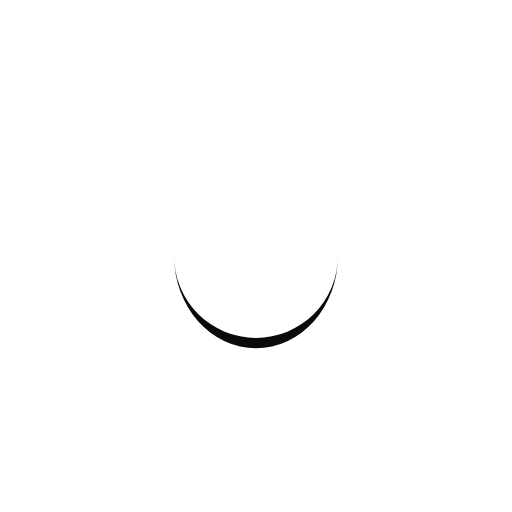
t = 0.00 s
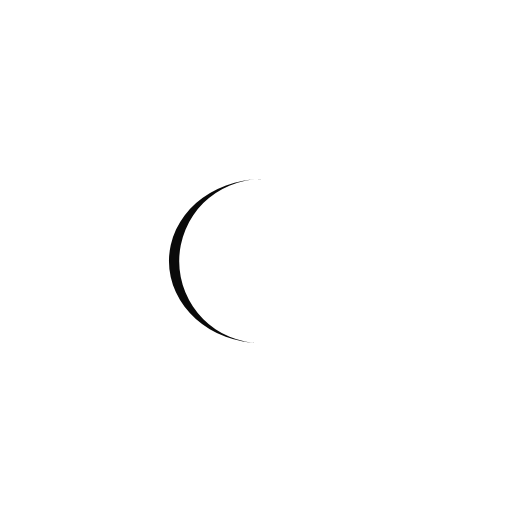
t = 0.24 s
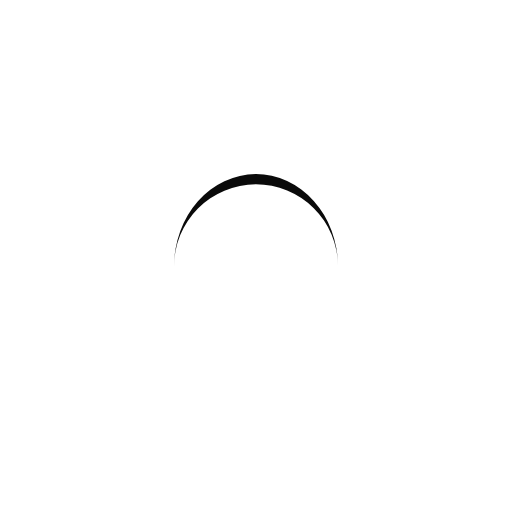
t = 0.49 s
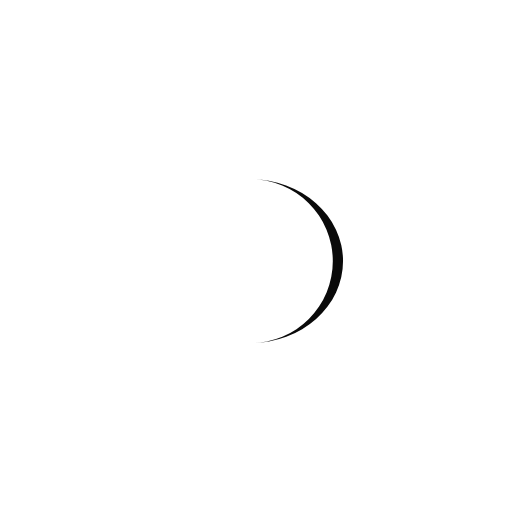
t = 0.73 s

The animated SVG that drew these frames (rendered in a browser with its animation timeline set to each time). Animation: 1 SMIL element (animateTransform=1); one cycle of 0.97 s, repeats indefinitely.

<?xml version="1.0" encoding="utf-8"?>
<svg xmlns="http://www.w3.org/2000/svg" xmlns:xlink="http://www.w3.org/1999/xlink" style="margin: auto; background: none; display: block; shape-rendering: auto;" width="200px" height="200px" viewBox="0 0 100 100" preserveAspectRatio="xMidYMid">
<path d="M34 50A16 16 0 0 0 66 50A16 18 0 0 1 34 50" fill="#0a0a0a" stroke="none">
  <animateTransform attributeName="transform" type="rotate" dur="0.970873786407767s" repeatCount="indefinite" keyTimes="0;1" values="0 50 51;360 50 51"></animateTransform>
</path>
<!-- [ldio] generated by https://loading.io/ --></svg>
